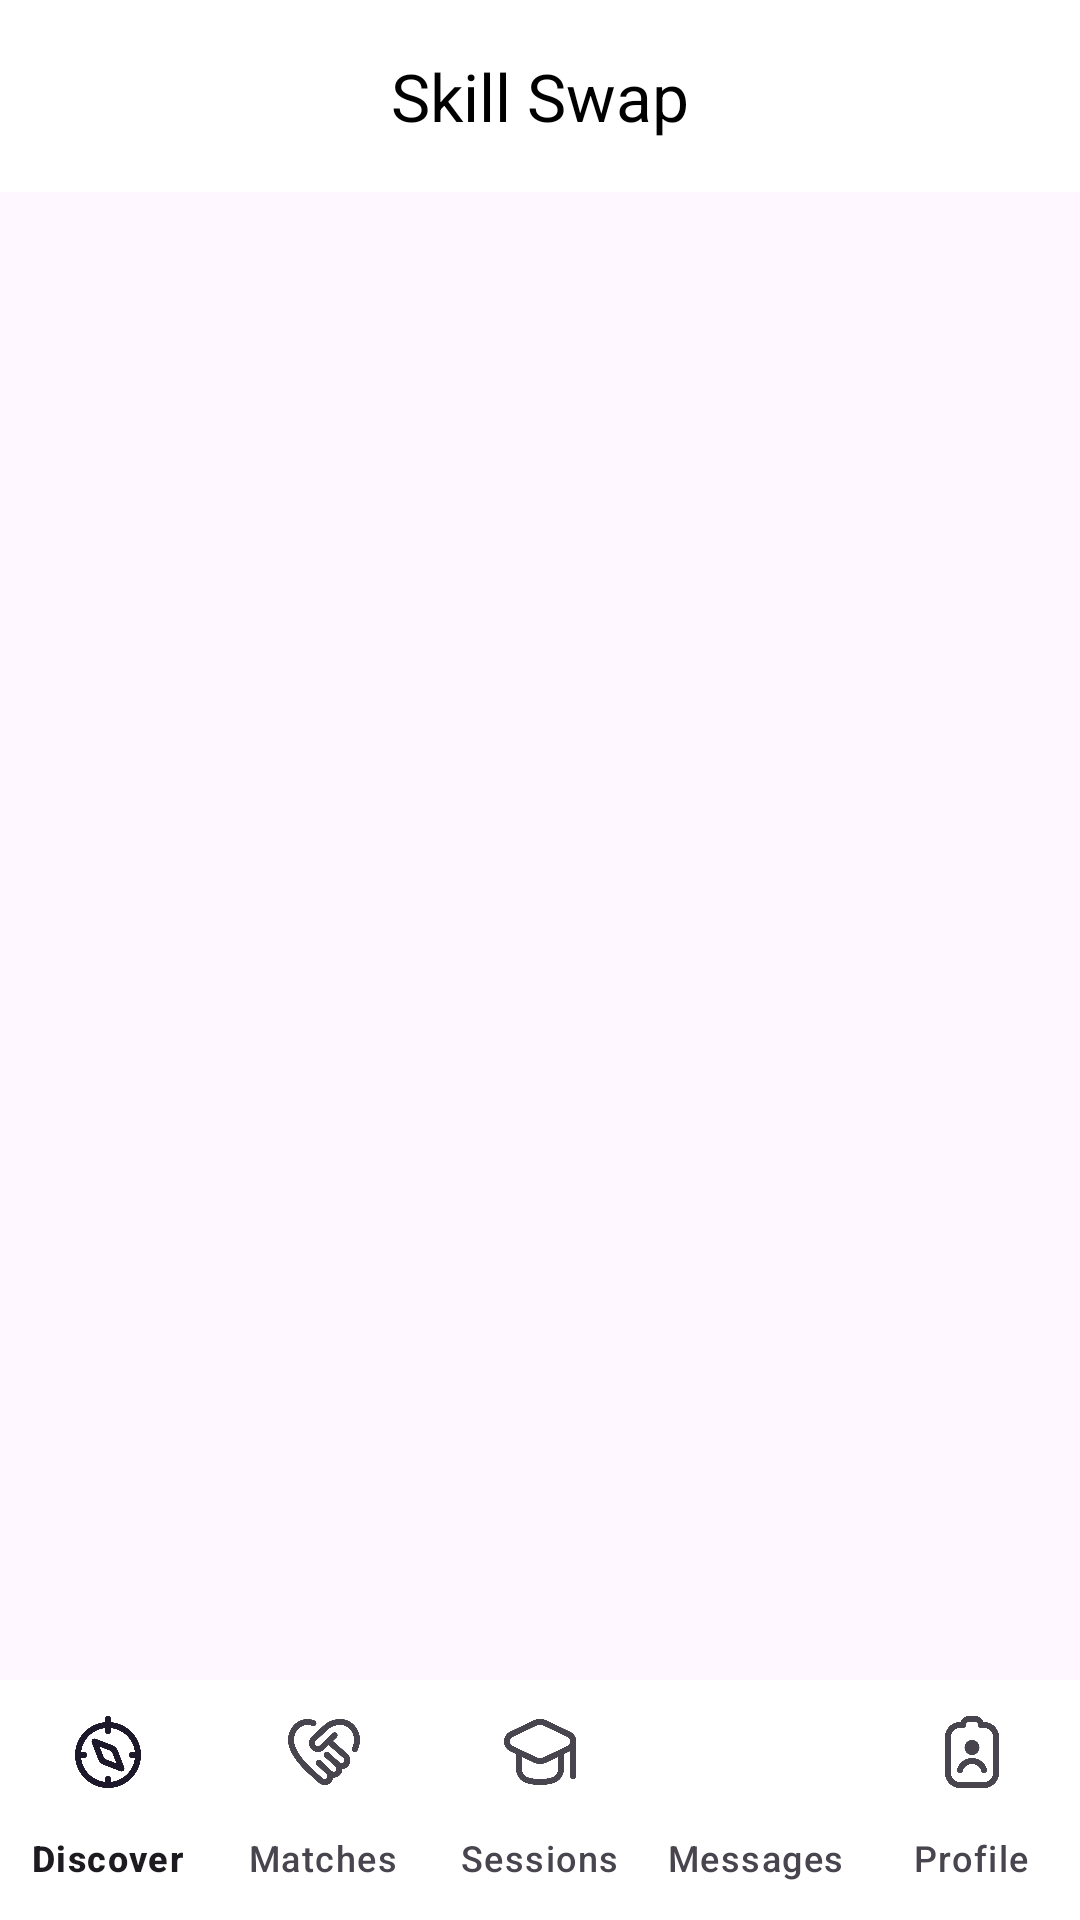

Layout XML and referenced resources for this Android screen:
<!-- AndroidManifest.xml: application theme Theme.SkillSwap -->
<!-- res/layout/activity_main.xml -->
<?xml version="1.0" encoding="utf-8"?>
<androidx.coordinatorlayout.widget.CoordinatorLayout
    xmlns:android="http://schemas.android.com/apk/res/android"
    xmlns:app="http://schemas.android.com/apk/res-auto"
    android:layout_width="match_parent"
    android:layout_height="match_parent">

    
    <com.google.android.material.appbar.AppBarLayout
        android:layout_width="match_parent"
        android:layout_height="wrap_content"
        android:background="@android:color/white">

        <com.google.android.material.appbar.MaterialToolbar
            android:id="@+id/home_toolbar"
            android:layout_width="match_parent"
            android:layout_height="?attr/actionBarSize"
            app:title="Skill Swap"
            app:titleCentered="true"
            app:titleTextColor="@android:color/black"
            app:popupTheme="@style/ThemeOverlay.MaterialComponents.Light" />
    </com.google.android.material.appbar.AppBarLayout>

    
    <FrameLayout
        android:id="@+id/fragment_container"
        android:layout_width="match_parent"
        android:layout_height="match_parent"
        app:layout_behavior="@string/appbar_scrolling_view_behavior"
        android:layout_marginBottom="56dp" />

    
    <com.google.android.material.bottomnavigation.BottomNavigationView
        android:id="@+id/bottom_navigation"
        android:layout_width="match_parent"
        android:layout_height="wrap_content"
        android:layout_gravity="bottom"
        android:background="@android:color/white"
        app:menu="@menu/bottom_nav_menu"
        app:labelVisibilityMode="labeled" />

</androidx.coordinatorlayout.widget.CoordinatorLayout>
<!-- resources referenced by this layout -->
<resources>
  <style name="Theme.SkillSwap" parent="Base.Theme.SkillSwap" />
  <style name="Base.Theme.SkillSwap" parent="Theme.Material3.DayNight.NoActionBar">
          
          
      </style>
</resources>
